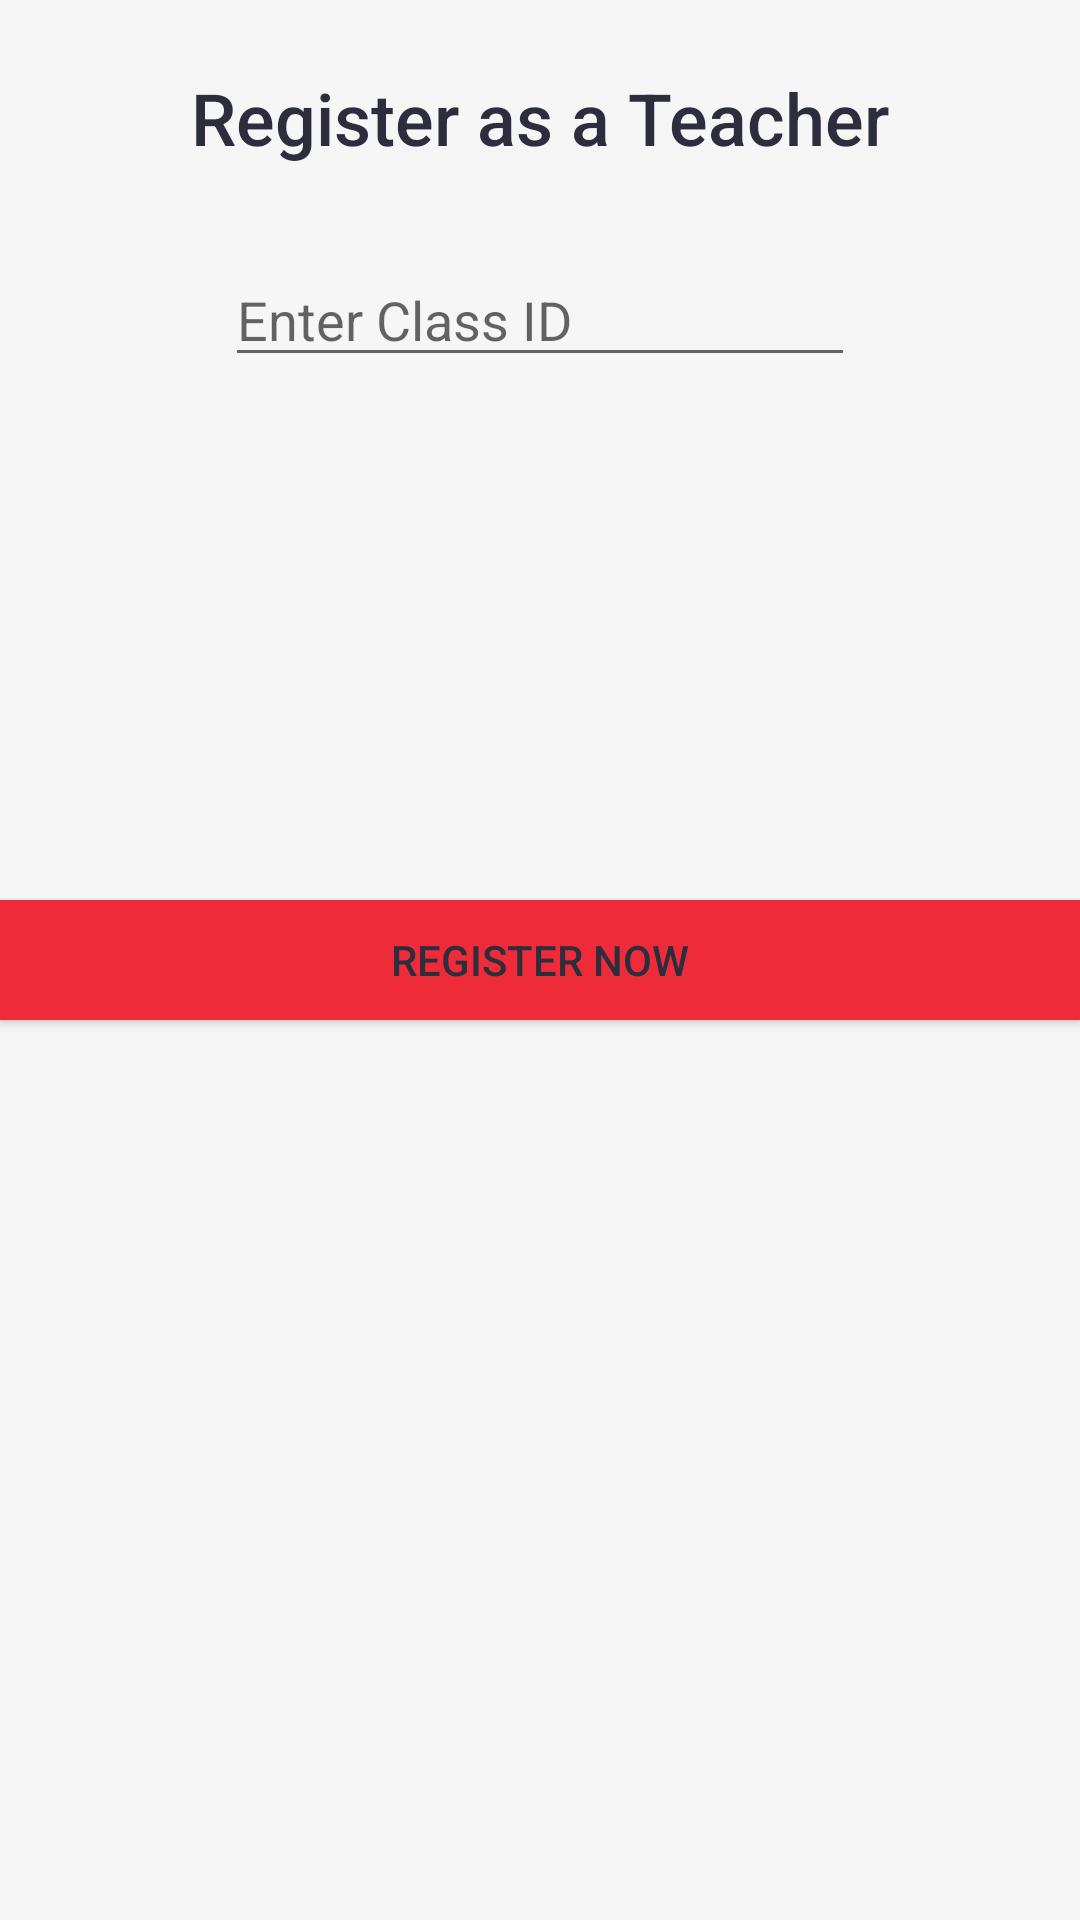

Write the Android layout XML for this screen, with the resource values it uses.
<!-- AndroidManifest.xml: application theme AppTheme -->
<!-- res/layout/activity_teacher_reg.xml -->
<?xml version="1.0" encoding="utf-8"?>
<android.support.constraint.ConstraintLayout xmlns:android="http://schemas.android.com/apk/res/android"
    xmlns:app="http://schemas.android.com/apk/res-auto"
    xmlns:tools="http://schemas.android.com/tools"
    android:layout_width="match_parent"
    android:layout_height="match_parent"
    tools:context="com.example.cassie_app.TeacherRegActivity">

    <RelativeLayout
        android:layout_width="match_parent"
        android:layout_height="match_parent"
        android:background="@color/colorLight">

        <EditText
            android:id="@+id/class_id"
            android:layout_width="wrap_content"
            android:layout_height="wrap_content"
            android:layout_below="@+id/textView2"
            android:layout_centerHorizontal="true"
            android:layout_marginTop="29dp"
            android:ems="10"
            android:hint="@string/reg_class_id"
            android:inputType="textPersonName" />

        <Button
            android:id="@+id/reg_submit2"
            android:layout_width="match_parent"
            android:layout_height="40dp"
            android:layout_alignParentLeft="true"
            android:layout_alignParentStart="true"
            android:layout_centerVertical="true"
            android:background="@color/colorAccent"
            android:text="@string/action_reg"
            android:textColor="@color/colorPrimaryDark" />

        <TextView
            android:id="@+id/textView2"
            android:layout_width="wrap_content"
            android:layout_height="wrap_content"
            android:layout_alignParentTop="true"
            android:layout_centerHorizontal="true"
            android:layout_marginTop="23dp"
            android:text="@string/reg_as_teacher"
            android:textAppearance="@style/TextAppearance.AppCompat.Title"
            android:textSize="24sp" />

    </RelativeLayout>
</android.support.constraint.ConstraintLayout>
<!-- resources referenced by this layout -->
<resources>
  <color name="colorAccent">#ee2b38</color>
  <color name="colorLight">#f6f6f6</color>
  <color name="colorPrimaryDark">#2c2e3e</color>
  <string name="action_reg">Register Now</string>
  <string name="reg_as_teacher">Register as a Teacher</string>
  <string name="reg_class_id">Enter Class ID</string>
  <style name="AppTheme" parent="Theme.AppCompat.Light.DarkActionBar">
          
          <item name="colorPrimary">@color/colorPrimary</item>
          <item name="colorPrimaryDark">@color/colorPrimaryDark</item>
          <item name="colorAccent">@color/colorAccent</item>
          <item name="android:colorForeground">@color/foreground_material_light</item>
          <item name="android:textColorPrimary">@color/colorPrimaryDark</item>
      </style>
  <color name="colorPrimary">#34374c</color>
</resources>
